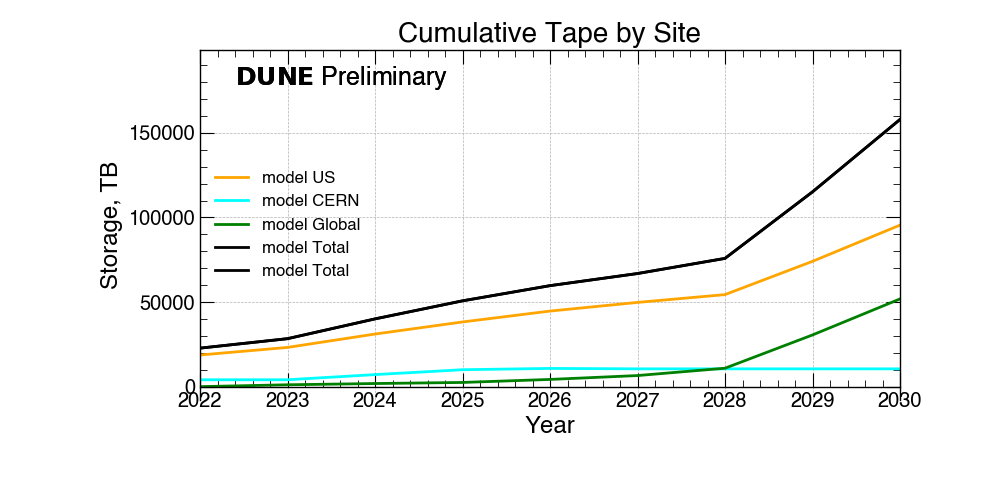

Data behind this chart, as committed beside it:
Locations, 2022, 2023, 2024, 2025, 2026, 2027, 2028, 2029, 2030
US, 18688, 23180, 31087, 38226, 44658, 49778, 54392, 74050, 95444
CERN, 4065, 4065, 7111, 10005, 10766, 10516, 10516, 10516, 10516
Global, 0, 1100, 1837, 2475, 4262, 6550, 10887, 30545, 51827
Total, 22754, 28346, 40036, 50706, 59687, 66844, 75796, 115112, 157900
Total, 22754, 28346, 40036, 50706, 59687, 66844, 75796, 115112, 157900
